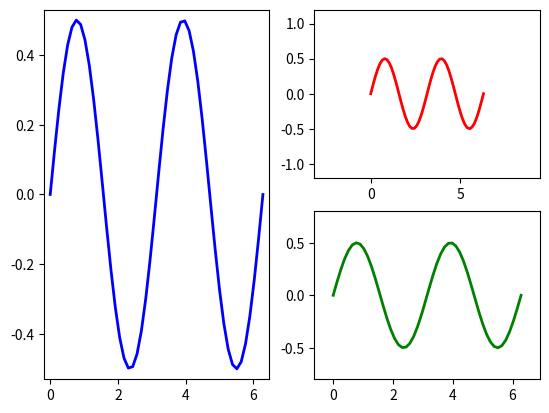

Python code for this plot:
import matplotlib.pyplot as plt
import numpy as np
import matplotlib as mpl

fig = plt.figure()

x = np.linspace(0.0,2*np.pi)  # num=50
y = np.cos(x) * np.sin(x)

ax1 = fig.add_subplot(1,2,1)
ax1.margins(0.03)                      
ax1.plot(x, y, ls='-', lw=2, color='b')

ax2 = fig.add_subplot(2,2,2)
ax2.margins(0.5, 0.7)
ax2.plot(x, y, ls='-', lw=2, color='r')

ax3 = fig.add_subplot(2,2,4)
ax3.margins(x=0.1,y=0.3)
ax3.plot(x, y, ls='-',lw=2,color='g')

plt.show()
